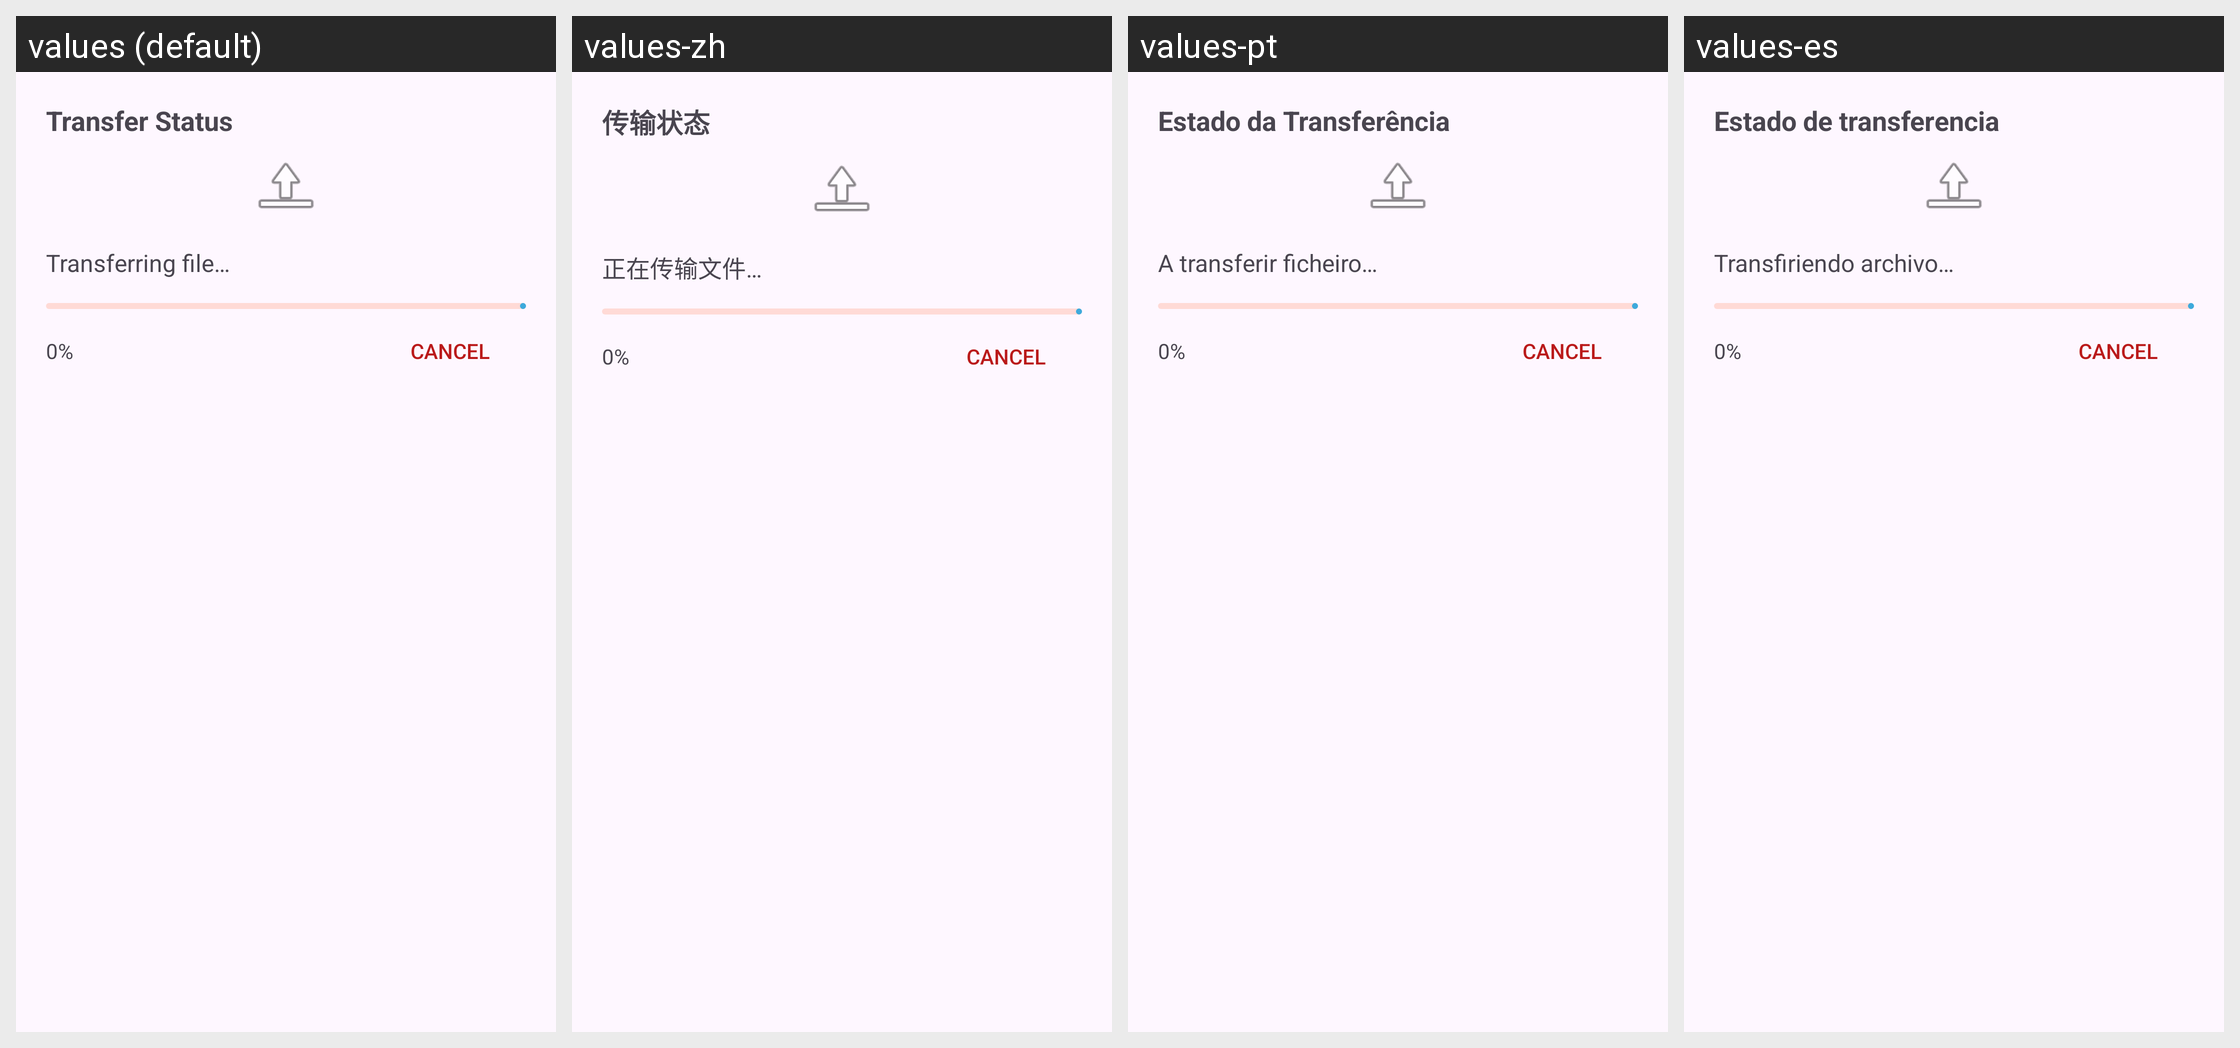

Here is an Android app screen in its default locale and in the app's own translations. Write out the translated-string differences for the strings that appear on this screen.
Android screen res/layout/dialog_upload_progress.xml rendered under 4 locales, left to right: values (default), values-zh, values-pt, values-es. Device: Nexus 5 (rendered at 1080×1920; each locale shown at half size, 540×960, under a caption strip naming it); theme Theme.Smartwatch.
Other locales in the repository, not shown: values-nb.
Strings drawn on this screen, with the default value and each locale's value (text and hints the layout hard-codes, and strings that could not be matched under every locale, appear in the picture but are not listed):

transfer_status
  values: Transfer Status
  values-zh: 传输状态
  values-pt: Estado da Transferência
  values-es: Estado de transferencia

upload_transferring
  values: Transferring file…
  values-zh: 正在传输文件…
  values-pt: A transferir ficheiro…
  values-es: Transfiriendo archivo…
